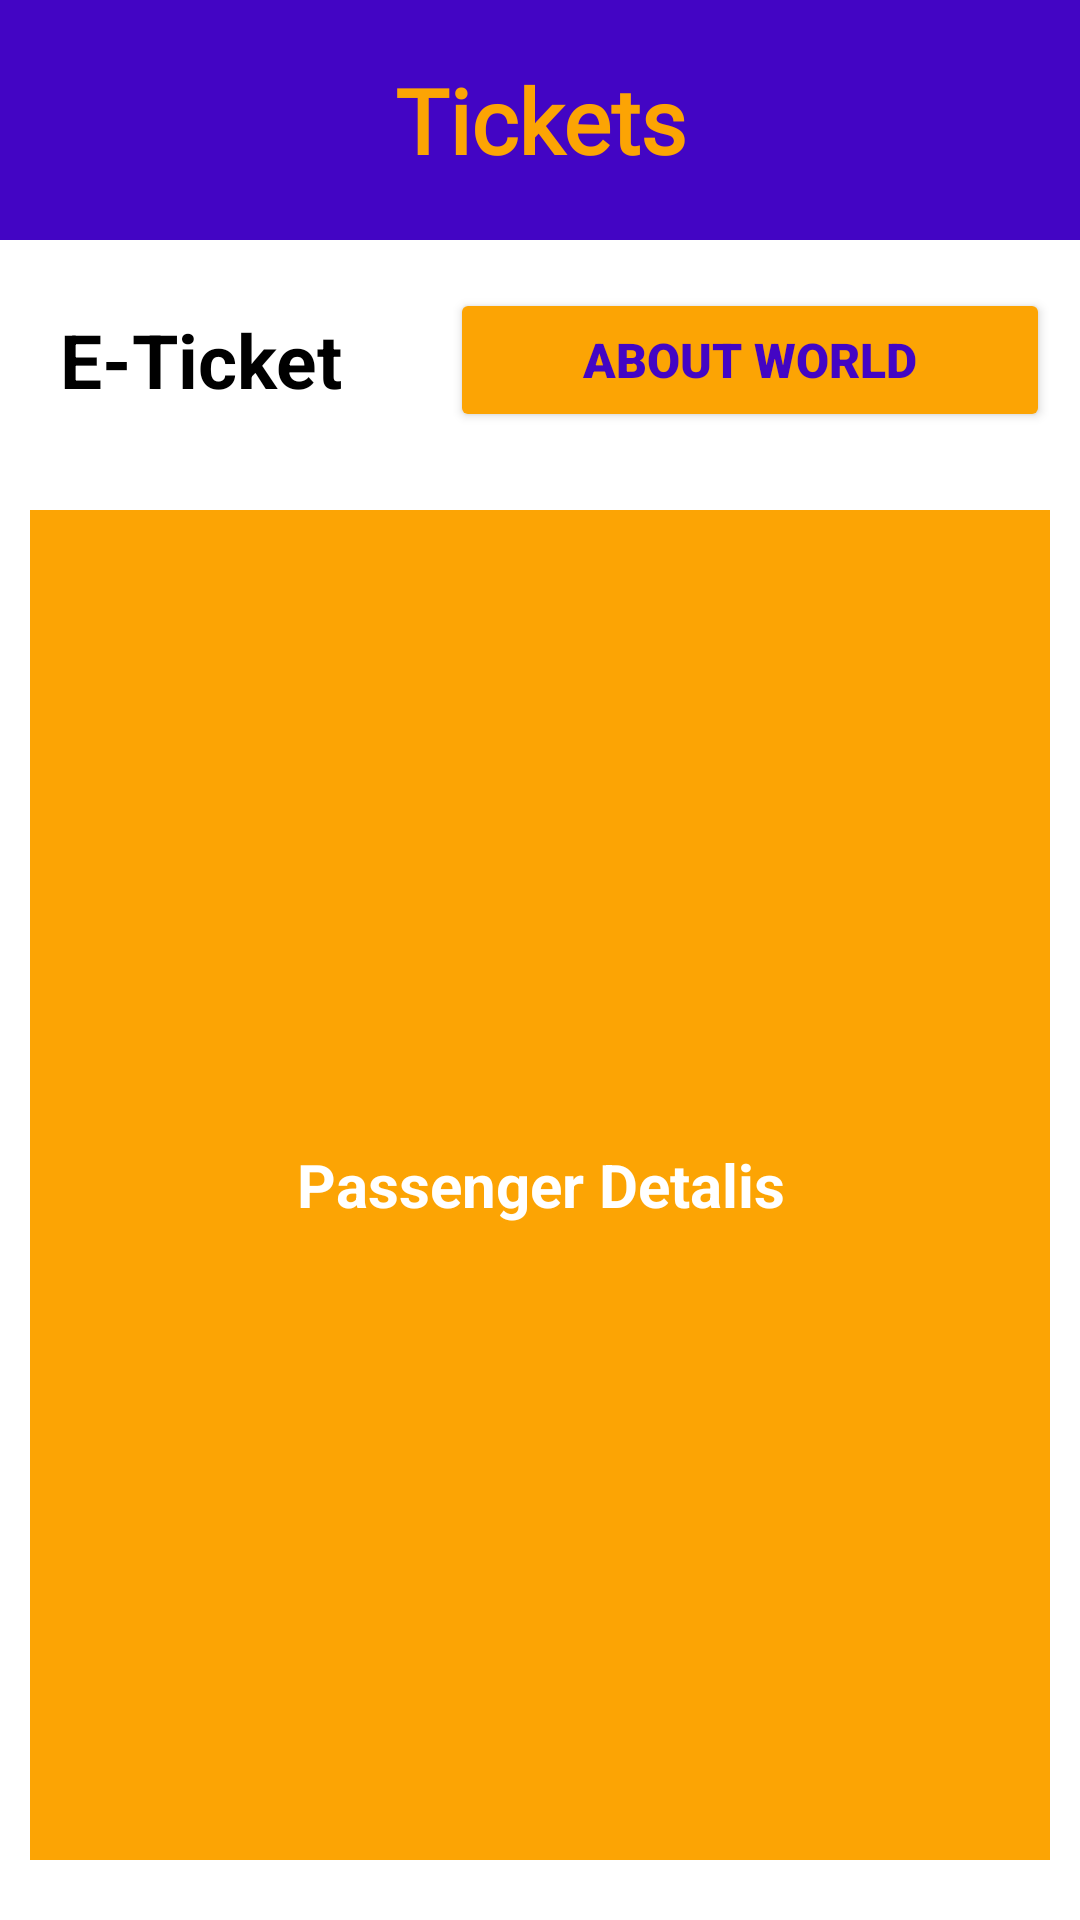

Write the Android layout XML for this screen, with the resource values it uses.
<!-- AndroidManifest.xml: application theme Theme.ABOUTWORLD -->
<!-- res/layout/activity_tickets.xml -->
<?xml version="1.0" encoding="utf-8"?>

<LinearLayout xmlns:android="http://schemas.android.com/apk/res/android"
    xmlns:app="http://schemas.android.com/apk/res-auto"
    android:id="@+id/linear_layout"
    android:layout_width="match_parent"
    android:layout_height="wrap_content"
    android:paddingBottom="10dp"
    android:gravity="center_horizontal"
    android:orientation="vertical">

    <LinearLayout
        android:layout_width="match_parent"
        android:layout_height="wrap_content"
        android:gravity="center"
        android:padding="10dp"
        android:background="@color/violet_1"
        android:orientation="vertical">
        <TextView
            android:layout_width="match_parent"
            android:layout_height="60dp"
            android:fontFamily="@font/goblin_one"
            android:gravity="center"
            android:background="@color/violet_1"
            android:text="Tickets"
            android:textColor="@color/orange_1"
            android:textSize="30dp"
            android:textStyle="bold" />
    </LinearLayout>
    <LinearLayout
        android:layout_width="match_parent"
        android:layout_height="wrap_content"
        android:padding="10dp"
        android:background="@color/white">

        <LinearLayout
            android:layout_width="wrap_content"
            android:layout_height="60dp"
            android:layout_marginLeft="10dp"
            android:gravity="center_vertical"
            android:orientation="vertical">

            <TextView
                android:id="@+id/tv_fullname"
                android:layout_width="match_parent"
                android:layout_height="wrap_content"
                android:fontFamily="sans-serif"
                android:gravity="center"
                android:text="E-Ticket"
                android:textColor="@color/black"
                android:textSize="25dp"
                android:textStyle="bold" />

        </LinearLayout>
        <LinearLayout
            android:layout_width="match_parent"
            android:layout_height="60dp"
            android:orientation="vertical"
            android:gravity="center|right"
            android:layout_marginLeft="10dp">

            <Button
                android:id="@+id/check_ticket"
                android:layout_width="200dp"
                android:layout_height="wrap_content"
                android:backgroundTint="@color/orange_1"
                android:drawableLeft="@drawable/ic_ticket"
                android:fontFamily="sans-serif-black"
                android:text="ABOUT WORLD"
                android:textColor="@color/violet_1"
                android:textSize="16dp"
                android:textStyle="bold" />
        </LinearLayout>
    </LinearLayout>
    <LinearLayout
        android:layout_width="match_parent"
        android:layout_height="match_parent"
        android:orientation="vertical"
        android:padding="10dp">

        <LinearLayout
            android:layout_width="match_parent"
            android:layout_height="match_parent"
            android:gravity="center"
            android:orientation="horizontal"
            android:background="@color/orange_1">

            <TextView
                android:layout_width="match_parent"
                android:layout_height="wrap_content"
                android:fontFamily="sans-serif"
                android:text="Passenger Detalis"
                android:gravity="center"
                android:textColor="@color/white"
                android:textSize="20dp"
                android:textStyle="bold"/>
        </LinearLayout>

        <LinearLayout
            android:layout_width="match_parent"
            android:layout_height="wrap_content"
            android:background="@color/violet_1"
            android:padding="10dp"
            android:orientation="horizontal">

            <TextView
                android:layout_width="wrap_content"
                android:layout_height="wrap_content"
                android:fontFamily="sans-serif"
                android:text="Tour Name"
                android:textColor="@color/white"
                android:textSize="17dp" />

            <TextView
                android:id="@+id/name_tour"
                android:layout_width="wrap_content"
                android:layout_height="wrap_content"
                android:text="Tour Name"
                android:translationX="170dp"
                android:textColor="@color/white"
                android:textSize="17dp"
                android:textStyle="bold" />
        </LinearLayout>

        <LinearLayout
            android:layout_width="match_parent"
            android:layout_height="wrap_content"
            android:background="@color/violet_1"
            android:orientation="horizontal"
            android:padding="10dp">

            <TextView
                android:layout_width="wrap_content"
                android:layout_height="wrap_content"
                android:fontFamily="sans-serif"
                android:text="Total People"
                android:textColor="@color/white"
                android:textSize="17dp" />

            <TextView
                android:id="@+id/total_people"
                android:layout_width="wrap_content"
                android:layout_height="wrap_content"
                android:text="Total People"
                android:gravity="right"
                android:textColor="@color/white"
                android:translationX="150dp"
                android:textSize="17dp"
                android:textStyle="bold" />
        </LinearLayout>
        <LinearLayout
            android:layout_width="match_parent"
            android:layout_height="wrap_content"
            android:background="@color/violet_1"
            android:orientation="horizontal"
            android:padding="10dp">

            <TextView
                android:layout_width="wrap_content"
                android:layout_height="wrap_content"
                android:fontFamily="sans-serif"
                android:text="Tour Price"
                android:textColor="@color/white"
                android:textSize="17dp" />

            <TextView
                android:id="@+id/price_tour"
                android:layout_width="wrap_content"
                android:layout_height="wrap_content"
                android:text="Tour Price"
                android:gravity="right"
                android:translationX="182dp"
                android:textColor="@color/white"
                android:textSize="17dp"
                android:textStyle="bold" />
        </LinearLayout>
    </LinearLayout>
    <LinearLayout
        android:layout_width="match_parent"
        android:layout_height="match_parent"
        android:orientation="vertical"
        android:padding="10dp">

        <LinearLayout
            android:layout_width="match_parent"
            android:layout_height="match_parent"
            android:gravity="center"
            android:orientation="horizontal"
            android:background="@color/orange_1">

            <TextView
                android:layout_width="match_parent"
                android:layout_height="wrap_content"
                android:fontFamily="sans-serif"
                android:text="Tour Details"
                android:gravity="center"
                android:textColor="@color/white"
                android:textSize="20dp"
                android:textStyle="bold"/>
        </LinearLayout>

        <LinearLayout
            android:layout_width="match_parent"
            android:layout_height="wrap_content"
            android:background="@color/violet_1"
            android:padding="10dp"
            android:orientation="horizontal">

            <TextView
                android:layout_width="wrap_content"
                android:layout_height="wrap_content"
                android:fontFamily="sans-serif"
                android:text="Name"
                android:textColor="@color/white"
                android:textSize="17dp" />

            <TextView
                android:id="@+id/name"
                android:layout_width="wrap_content"
                android:layout_height="wrap_content"
                android:text="Name"
                android:gravity="right"
                android:translationX="240dp"
                android:textColor="@color/white"
                android:textSize="17dp"
                android:textStyle="bold" />
        </LinearLayout>
        <LinearLayout
            android:layout_width="match_parent"
            android:layout_height="wrap_content"
            android:background="@color/violet_1"
            android:orientation="horizontal"
            android:padding="10dp">

            <TextView
                android:layout_width="wrap_content"
                android:layout_height="wrap_content"
                android:fontFamily="sans-serif"
                android:text="Email"
                android:textColor="@color/white"
                android:textSize="17dp" />

            <TextView
                android:id="@+id/email"
                android:layout_width="wrap_content"
                android:layout_height="wrap_content"
                android:gravity="right"
                android:text="Email"
                android:translationX="247dp"
                android:textColor="@color/white"
                android:textSize="17dp"
                android:textStyle="bold" />
        </LinearLayout>
        <LinearLayout
            android:layout_width="match_parent"
            android:layout_height="wrap_content"
            android:background="@color/violet_1"
            android:orientation="horizontal"
            android:padding="10dp">

            <TextView
                android:layout_width="wrap_content"
                android:layout_height="wrap_content"
                android:fontFamily="sans-serif"
                android:text="Phone"
                android:textColor="@color/white"
                android:textSize="17dp" />

            <TextView
                android:id="@+id/phone"
                android:layout_width="wrap_content"
                android:layout_height="wrap_content"
                android:text="Phone"
                android:gravity="right"
                android:translationX="235dp"
                android:textColor="@color/white"
                android:textSize="17dp"
                android:textStyle="bold" />
        </LinearLayout>
    </LinearLayout>
    <LinearLayout
        android:layout_width="match_parent"
        android:layout_height="match_parent"
        android:orientation="vertical"
        android:padding="10dp">

        <LinearLayout
            android:layout_width="match_parent"
            android:layout_height="wrap_content"
            android:orientation="horizontal"
            android:background="@color/white">
            <Button
                android:id="@+id/btn_back"
                android:layout_width="match_parent"
                android:layout_height="wrap_content"
                android:transitionName="txt_login_signup"
                android:text="BACK"
                android:backgroundTint="@color/green"
                android:textColor="@color/white"
                android:textStyle="bold"
                android:textSize="17dp"/>
        </LinearLayout>
    </LinearLayout>
</LinearLayout>
<!-- resources referenced by this layout -->
<resources>
  <color name="black">#FF000000</color>
  <color name="green">#22fc04</color>
  <color name="orange_1">#fca404</color>
  <color name="violet_1">#4305c4</color>
  <color name="white">#FFFFFFFF</color>
  <style name="Theme.ABOUTWORLD" parent="Theme.MaterialComponents.DayNight.DarkActionBar">
          
          <item name="colorPrimary">@color/purple_500</item>
          <item name="colorPrimaryVariant">@color/purple_700</item>
          <item name="colorOnPrimary">@color/white</item>
          
          <item name="colorSecondary">@color/teal_200</item>
          <item name="colorSecondaryVariant">@color/teal_700</item>
          <item name="colorOnSecondary">@color/black</item>
          
          <item name="android:statusBarColor" tools:targetApi="l">?attr/colorPrimaryVariant</item>
          
      </style>
  <color name="purple_500">#343333</color>
  <color name="purple_700">#343333</color>
  <color name="teal_200">#FF03DAC5</color>
  <color name="teal_700">#FF018786</color>
</resources>
